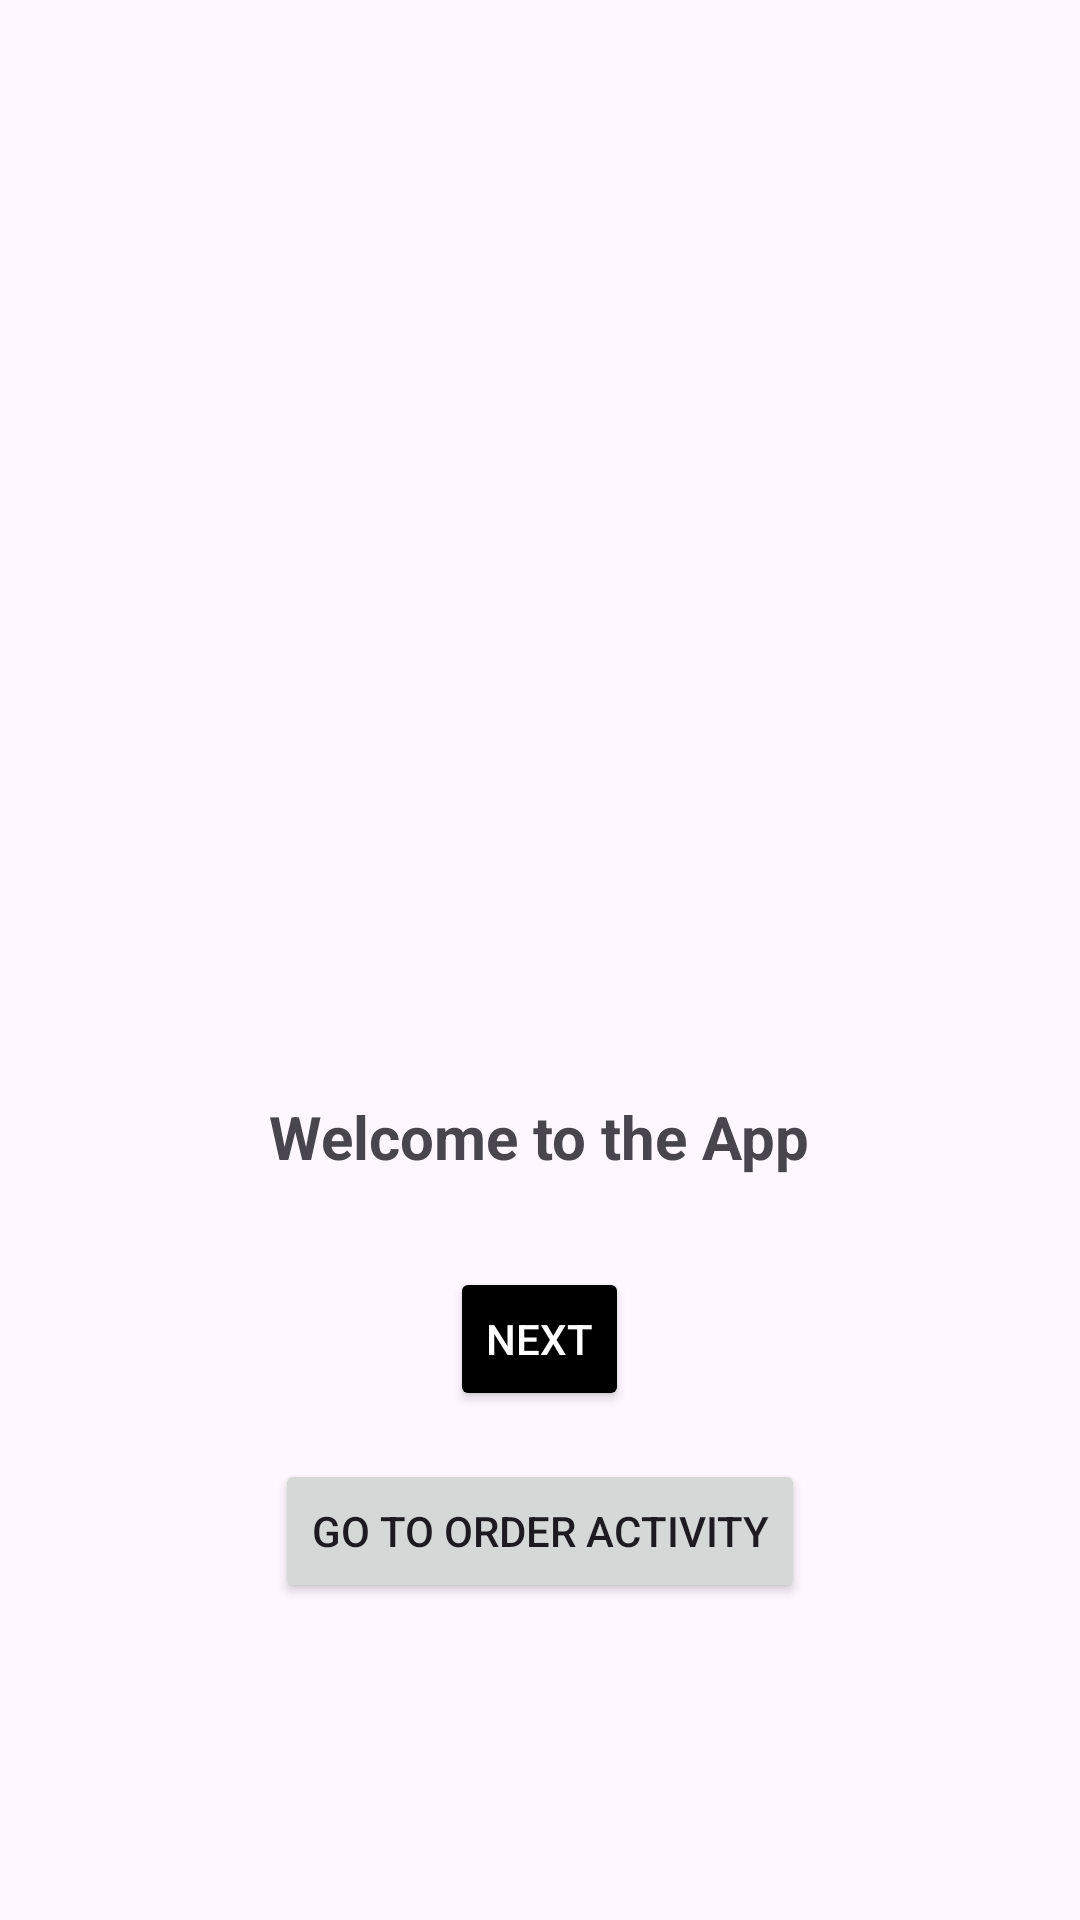

Produce the Android XML layout that renders to this screen, including the resource entries it uses.
<!-- AndroidManifest.xml: application theme Theme.Foodieepoodie -->
<!-- res/layout/activity_main.xml -->
<?xml version="1.0" encoding="utf-8"?>
<LinearLayout
    xmlns:android="http://schemas.android.com/apk/res/android"

    xmlns:tools="http://schemas.android.com/tools"
    android:layout_width="match_parent"
    android:layout_height="match_parent"
    android:orientation="vertical"
    android:gravity="center"
    tools:context=".MainActivity">


    <ImageView
        android:id="@+id/myImageView"
        android:layout_width="200dp"
        android:layout_height="200dp"
        android:contentDescription="@string/todo"
        android:src="@drawable/flowerrr"
        android:layout_marginTop="40dp" />


    <TextView
        android:id="@+id/myTextView"
        android:layout_width="wrap_content"
        android:layout_height="wrap_content"
        android:text="@string/welcome_to_the_app"
        android:textStyle="bold"
        android:textSize="20sp"
        android:layout_marginTop="20dp" />


    <Button
        android:id="@+id/myButton"
        android:layout_width="wrap_content"
        android:layout_height="wrap_content"
        android:text="@string/next"
        android:backgroundTint="@color/black"
        android:textColor="@android:color/white"
        android:layout_marginTop="30dp"
        android:minWidth="48dp"
        android:minHeight="48dp" />


    <Button
        android:id="@+id/orderButton"
        android:layout_width="wrap_content"
        android:layout_height="wrap_content"
        android:text="@string/go_to_order_activity"
        android:layout_marginTop="16dp"
        android:minWidth="48dp"
        android:minHeight="48dp" />

</LinearLayout>
<!-- resources referenced by this layout -->
<resources>
  <color name="black">#FF000000</color>
  <string name="go_to_order_activity">Go to Order Activity</string>
  <string name="next">Next</string>
  <string name="todo">TODO</string>
  <string name="welcome_to_the_app">Welcome to the App</string>
  <style name="Theme.Foodieepoodie" parent="Base.Theme.Foodieepoodie" />
  <style name="Base.Theme.Foodieepoodie" parent="Theme.Material3.DayNight.NoActionBar">
          
          
      </style>
</resources>
